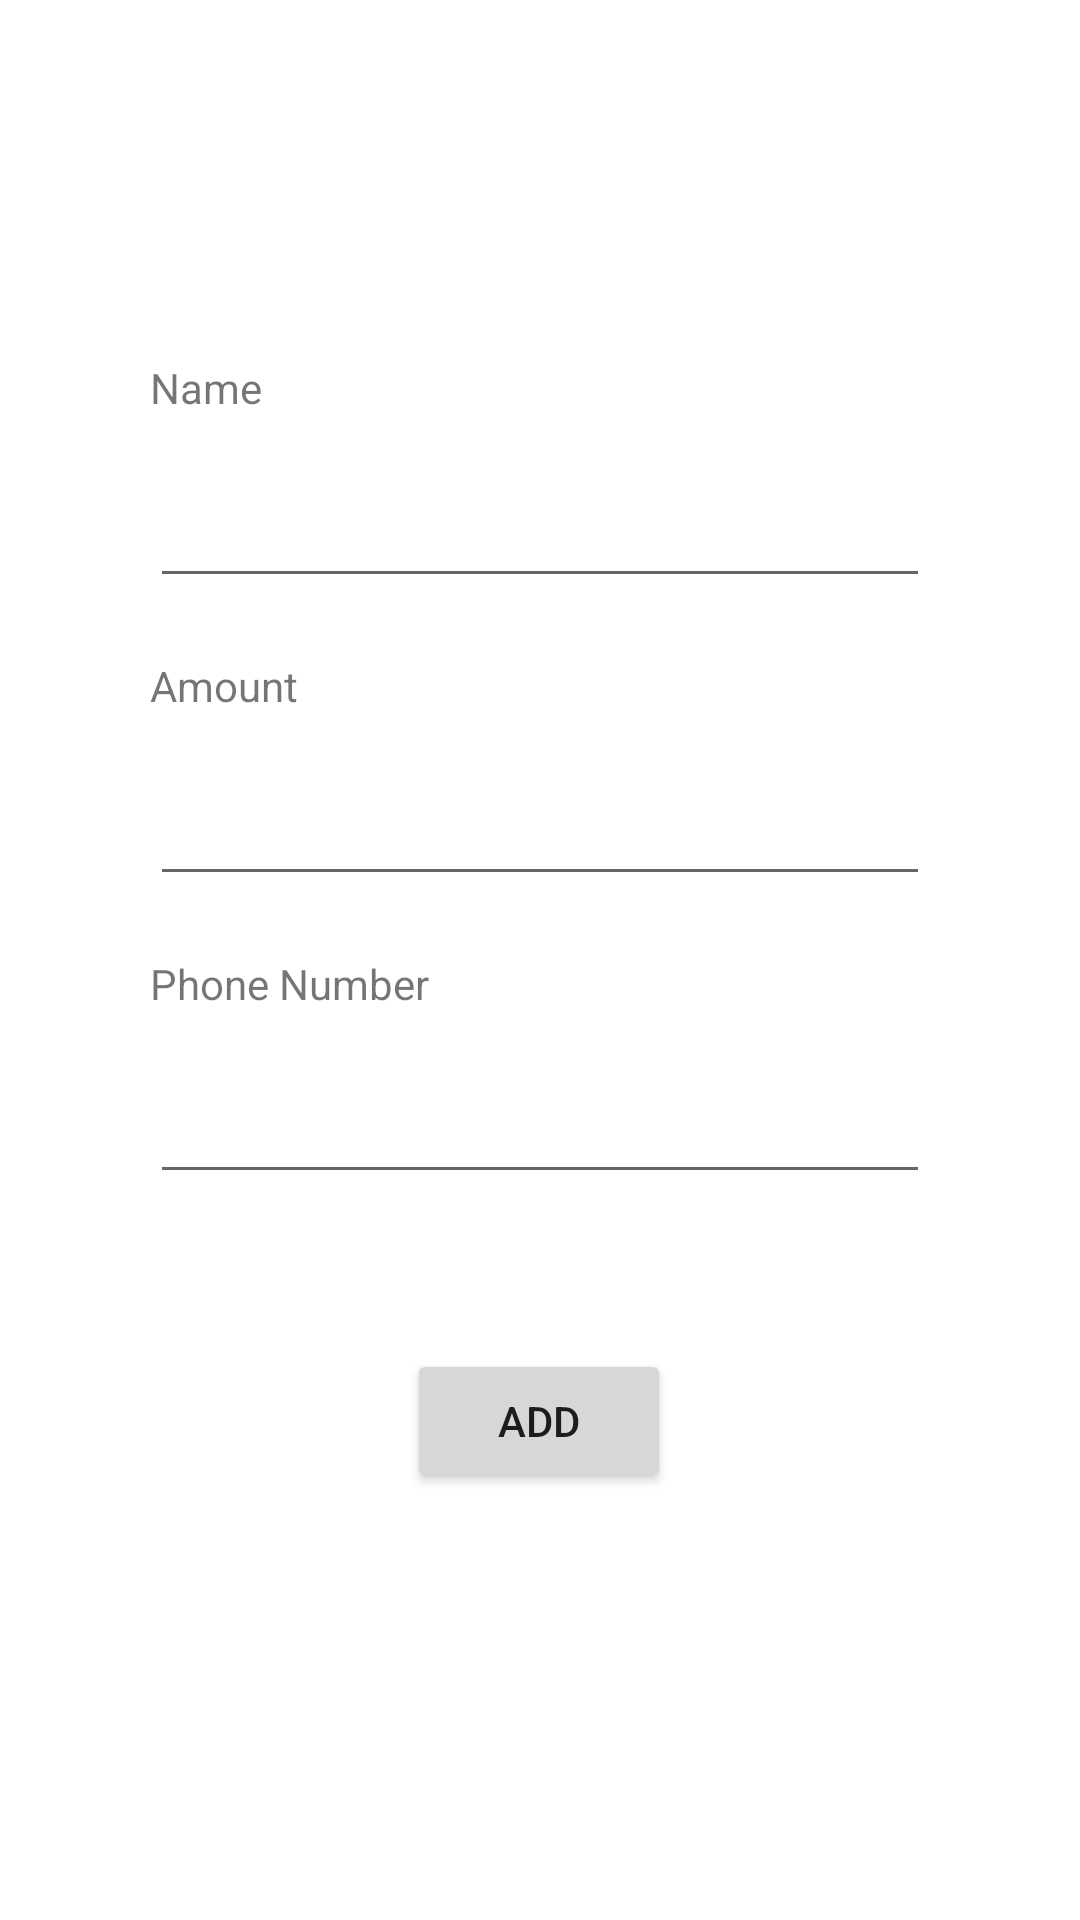

This screen was rendered from an Android layout file. Write that file and the resources it references.
<!-- AndroidManifest.xml: application theme Theme.KitubuluTenants -->
<!-- res/layout/fragment_dashboard.xml -->
<?xml version="1.0" encoding="utf-8"?>
<androidx.constraintlayout.widget.ConstraintLayout xmlns:android="http://schemas.android.com/apk/res/android"
    xmlns:app="http://schemas.android.com/apk/res-auto"
    xmlns:tools="http://schemas.android.com/tools"
    android:layout_width="match_parent"
    android:layout_height="match_parent"
    tools:context=".ui.dashboard.DashboardFragment">

    <EditText
        android:id="@+id/name"
        android:layout_width="0dp"
        android:layout_height="wrap_content"
        android:layout_marginStart="50dp"
        android:layout_marginEnd="50dp"
        android:ems="10"
        android:inputType="textPersonName"
        app:layout_constraintBottom_toTopOf="@+id/textView2"
        app:layout_constraintEnd_toEndOf="parent"
        app:layout_constraintHorizontal_bias="0.0"
        app:layout_constraintStart_toStartOf="parent"
        app:layout_constraintTop_toBottomOf="@+id/textView" />

    <EditText
        android:id="@+id/amount"
        android:layout_width="0dp"
        android:layout_height="wrap_content"
        android:layout_marginStart="50dp"
        android:layout_marginEnd="50dp"
        android:ems="10"
        android:inputType="textPersonName"
        app:layout_constraintBottom_toTopOf="@+id/textView3"
        app:layout_constraintEnd_toEndOf="parent"
        app:layout_constraintStart_toStartOf="parent"
        app:layout_constraintTop_toBottomOf="@+id/textView2" />

    <EditText
        android:id="@+id/phone"
        android:layout_width="0dp"
        android:layout_height="wrap_content"
        android:layout_marginStart="50dp"
        android:layout_marginEnd="50dp"
        android:layout_marginBottom="8dp"
        android:ems="10"
        android:inputType="textPersonName"
        app:layout_constraintBottom_toTopOf="@+id/button"
        app:layout_constraintEnd_toEndOf="parent"
        app:layout_constraintStart_toStartOf="parent"
        app:layout_constraintTop_toBottomOf="@+id/textView3" />

    <Button
        android:id="@+id/button"
        android:layout_width="wrap_content"
        android:layout_height="wrap_content"
        android:layout_marginStart="158dp"
        android:layout_marginTop="24dp"
        android:layout_marginEnd="159dp"
        android:layout_marginBottom="123dp"
        android:text="Add"
        app:layout_constraintBottom_toBottomOf="parent"
        app:layout_constraintEnd_toEndOf="parent"
        app:layout_constraintStart_toStartOf="parent"
        app:layout_constraintTop_toBottomOf="@+id/phone" />

    <TextView
        android:id="@+id/textView"
        android:layout_width="wrap_content"
        android:layout_height="wrap_content"
        android:layout_marginStart="50dp"
        android:layout_marginTop="100dp"
        android:layout_marginEnd="303dp"
        android:text="Name"
        app:layout_constraintBottom_toTopOf="@+id/name"
        app:layout_constraintEnd_toEndOf="parent"
        app:layout_constraintHorizontal_bias="0.0"
        app:layout_constraintStart_toStartOf="parent"
        app:layout_constraintTop_toTopOf="parent"
        app:layout_constraintVertical_bias="0.753" />

    <TextView
        android:id="@+id/textView2"
        android:layout_width="wrap_content"
        android:layout_height="wrap_content"
        android:layout_marginStart="50dp"
        android:layout_marginEnd="291dp"
        android:text="Amount"
        app:layout_constraintBottom_toTopOf="@+id/amount"
        app:layout_constraintEnd_toEndOf="parent"
        app:layout_constraintHorizontal_bias="0.0"
        app:layout_constraintStart_toStartOf="parent"
        app:layout_constraintTop_toBottomOf="@+id/name"
        app:layout_constraintVertical_bias="0.779" />

    <TextView
        android:id="@+id/textView3"
        android:layout_width="wrap_content"
        android:layout_height="wrap_content"
        android:layout_marginStart="50dp"
        android:layout_marginEnd="305dp"
        android:text="Phone Number"
        app:layout_constraintBottom_toTopOf="@+id/phone"
        app:layout_constraintEnd_toEndOf="parent"
        app:layout_constraintHorizontal_bias="0.0"
        app:layout_constraintStart_toStartOf="parent"
        app:layout_constraintTop_toBottomOf="@+id/amount"
        app:layout_constraintVertical_bias="0.738" />
</androidx.constraintlayout.widget.ConstraintLayout>
<!-- resources referenced by this layout -->
<resources>
  <style name="Theme.KitubuluTenants" parent="Theme.MaterialComponents.DayNight.DarkActionBar">
          
          <item name="colorPrimary">@color/purple_500</item>
          <item name="colorPrimaryVariant">@color/purple_700</item>
          <item name="colorOnPrimary">@color/white</item>
          
          <item name="colorSecondary">@color/teal_200</item>
          <item name="colorSecondaryVariant">@color/teal_700</item>
          <item name="colorOnSecondary">@color/black</item>
          
          <item name="android:statusBarColor" tools:targetApi="l">?attr/colorPrimaryVariant</item>
          
      </style>
  <!-- not gathered from this repository: default colours our renderer supplied (Android Studio template values) -->
  <color name="purple_500">#FF6200EE</color>
  <color name="purple_700">#FF3700B3</color>
  <color name="teal_200">#FF03DAC5</color>
  <color name="teal_700">#FF018786</color>
  <color name="black">#FF000000</color>
  <color name="white">#FFFFFFFF</color>
</resources>
